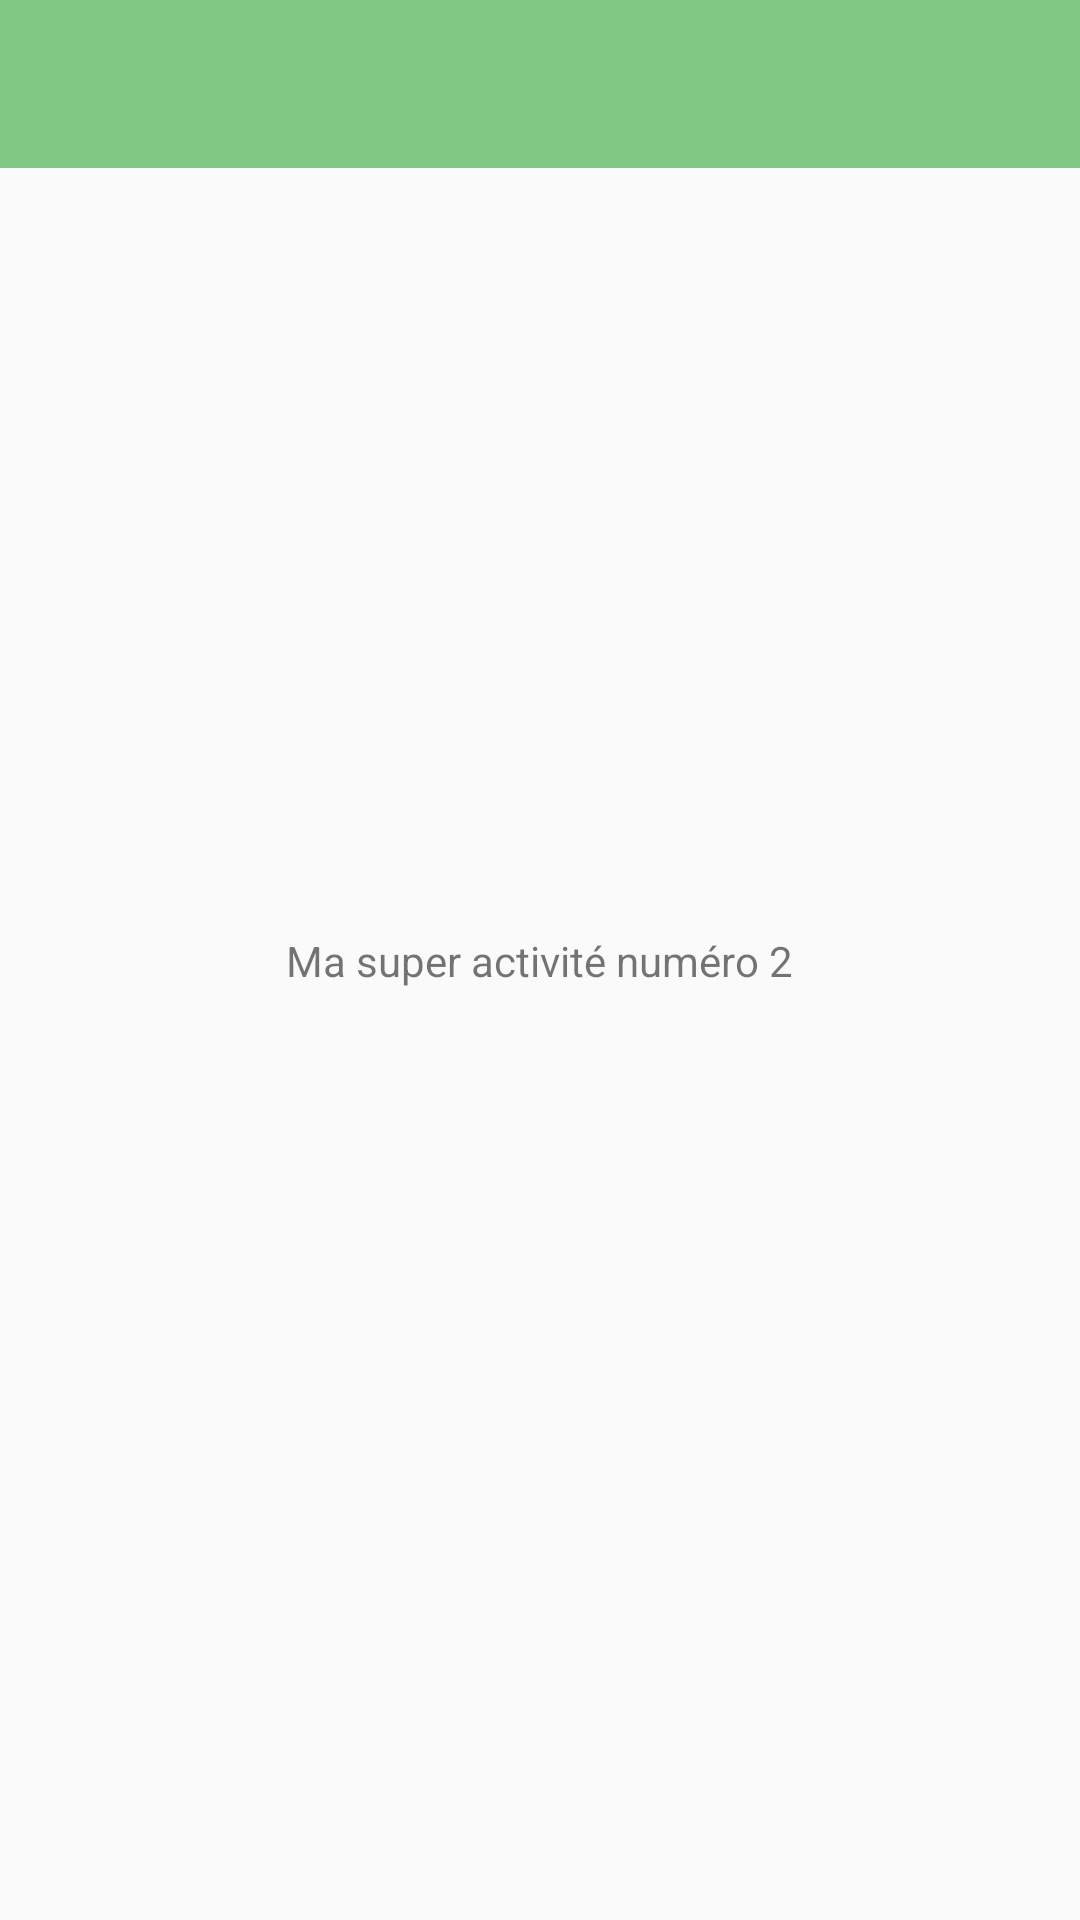

Reconstruct the res/layout file that produces this screen, plus the resources it refers to.
<!-- AndroidManifest.xml: application theme AppTheme -->
<!-- res/layout/activity_creation.xml -->
<?xml version="1.0" encoding="utf-8"?>
<android.support.constraint.ConstraintLayout xmlns:android="http://schemas.android.com/apk/res/android"
    xmlns:app="http://schemas.android.com/apk/res-auto"
    xmlns:tools="http://schemas.android.com/tools"
    android:layout_width="match_parent"
    android:layout_height="match_parent"
    tools:context="com.openclassrooms.realestatemanager.controllers.activities.CreationActivity">

    
    <include
        layout="@layout/toolbar"
        android:layout_width="match_parent"
        android:layout_height="wrap_content" />

    <LinearLayout
        android:layout_width="match_parent"
        android:layout_height="wrap_content"
        app:layout_constraintBottom_toBottomOf="parent"
        app:layout_constraintLeft_toLeftOf="parent"
        app:layout_constraintRight_toRightOf="parent"
        app:layout_constraintTop_toTopOf="parent"
        android:gravity="center">

        <TextView
            android:id="@+id/activity_second_activity_text_view_main"
            android:layout_width="wrap_content"
            android:layout_height="wrap_content"
            android:text="Ma super activité numéro 2"/>

    </LinearLayout>

</android.support.constraint.ConstraintLayout>
<!-- res/layout/toolbar.xml (included above) -->
<?xml version="1.0" encoding="utf-8"?>

<android.support.v7.widget.Toolbar
    android:id="@+id/toolbar"
    android:layout_width="match_parent"
    android:layout_height="?attr/actionBarSize"
    android:background="@color/colorPrimary"
    app:titleTextColor="@android:color/black"
    android:theme="@style/ToolbarTheme"
    xmlns:android="http://schemas.android.com/apk/res/android"
    xmlns:app="http://schemas.android.com/apk/res-auto" />
<!-- resources referenced by this layout -->
<resources>
  <color name="colorPrimary">#81C784</color>
  <style name="ToolbarTheme" parent="AppTheme">
          
          <item name="android:textColorPrimary">@android:color/black</item>
          
          <item name="actionMenuTextColor">@android:color/black</item>
          
          <item name="colorAccent" />
          
          <item name="colorControlNormal">@android:color/black</item>
          
          <item name="colorControlActivated" />
          
          <item name="colorControlHighlight">@android:color/white</item>
  
          
          
      </style>
  <style name="AppTheme" parent="Theme.AppCompat.Light.NoActionBar">
          
          <item name="colorPrimary">@color/colorPrimary</item>
          <item name="colorPrimaryDark">@color/colorPrimaryDark</item>
          <item name="colorAccent">@color/colorAccent</item>
      </style>
  <color name="colorPrimaryDark">#388E3C</color>
  <color name="colorAccent">#DCE775</color>
</resources>
